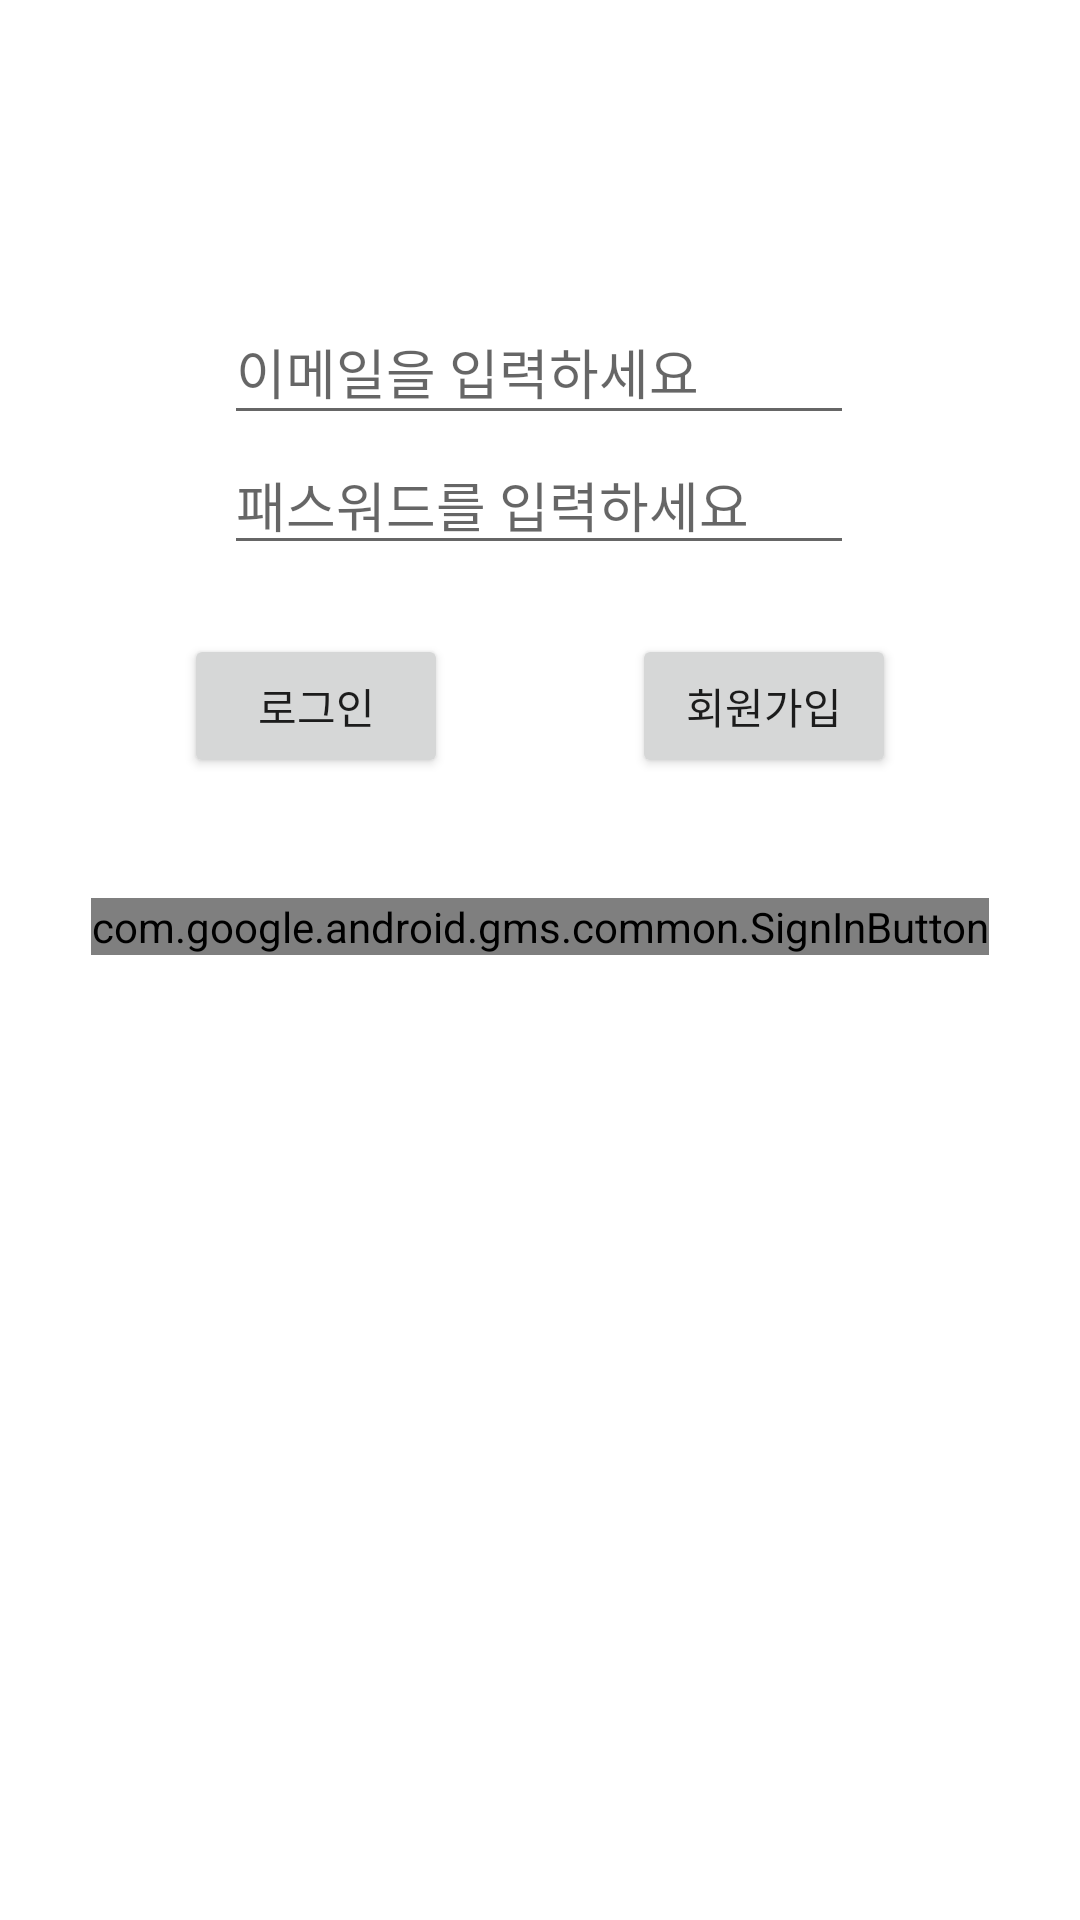

The Android layout XML behind this screen, and the referenced resources:
<!-- AndroidManifest.xml: application theme Theme.UI_Project -->
<!-- res/layout/activity_login.xml -->
<?xml version="1.0" encoding="utf-8"?>
<androidx.constraintlayout.widget.ConstraintLayout xmlns:android="http://schemas.android.com/apk/res/android"
    xmlns:app="http://schemas.android.com/apk/res-auto"
    xmlns:tools="http://schemas.android.com/tools"
    android:layout_width="match_parent"
    android:layout_height="match_parent"
    tools:context=".LoginActivity">

    <EditText
        android:id="@+id/emailToLogin"
        android:layout_width="wrap_content"
        android:layout_height="45dp"
        android:layout_marginTop="100dp"
        android:ems="10"
        android:hint="이메일을 입력하세요"
        android:inputType="textEmailAddress"
        app:layout_constraintEnd_toEndOf="parent"
        app:layout_constraintHorizontal_bias="0.497"
        app:layout_constraintStart_toStartOf="parent"
        app:layout_constraintTop_toTopOf="parent" />

    <EditText
        android:id="@+id/pwdToLogin"
        android:layout_width="wrap_content"
        android:layout_height="wrap_content"
        android:ems="10"
        android:hint="패스워드를 입력하세요"
        android:inputType="textPassword"
        app:layout_constraintEnd_toEndOf="parent"
        app:layout_constraintHorizontal_bias="0.497"
        app:layout_constraintStart_toStartOf="parent"
        app:layout_constraintTop_toBottomOf="@+id/emailToLogin" />

    <Button
        android:id="@+id/loginButton"
        android:layout_width="wrap_content"
        android:layout_height="wrap_content"
        android:layout_marginTop="23dp"
        android:text="로그인"
        app:layout_constraintEnd_toStartOf="@+id/signButton"
        app:layout_constraintStart_toStartOf="parent"
        app:layout_constraintTop_toBottomOf="@+id/pwdToLogin" />

    <Button
        android:id="@+id/signButton"
        android:layout_width="wrap_content"
        android:layout_height="wrap_content"
        android:layout_marginTop="23dp"
        android:text="회원가입"
        app:layout_constraintEnd_toEndOf="parent"
        app:layout_constraintStart_toEndOf="@+id/loginButton"
        app:layout_constraintTop_toBottomOf="@+id/pwdToLogin" />

    <com.google.android.gms.common.SignInButton
        android:id="@+id/googleLogin"
        android:layout_width="wrap_content"
        android:layout_height="0dp"
        android:layout_centerHorizontal="true"
        android:layout_marginTop="40dp"
        app:layout_constraintEnd_toEndOf="parent"
        app:layout_constraintStart_toStartOf="parent"
        app:layout_constraintTop_toBottomOf="@+id/signButton"/>

</androidx.constraintlayout.widget.ConstraintLayout>
<!-- resources referenced by this layout -->
<resources>
  <style name="Theme.UI_Project" parent="Theme.MaterialComponents.DayNight.DarkActionBar">
          
          <item name="colorPrimary">@color/purple_500</item>
          <item name="colorPrimaryVariant">@color/purple_700</item>
          <item name="colorOnPrimary">@color/white</item>
          
          <item name="colorSecondary">@color/teal_200</item>
          <item name="colorSecondaryVariant">@color/teal_700</item>
          <item name="colorOnSecondary">@color/black</item>
          
          <item name="android:statusBarColor" tools:targetApi="l">?attr/colorPrimaryVariant</item>
          
      </style>
  <!-- not gathered from this repository: default colours our renderer supplied (Android Studio template values) -->
  <color name="purple_500">#FF6200EE</color>
  <color name="purple_700">#FF3700B3</color>
  <color name="teal_200">#FF03DAC5</color>
  <color name="teal_700">#FF018786</color>
  <color name="black">#FF000000</color>
  <color name="white">#FFFFFFFF</color>
</resources>
